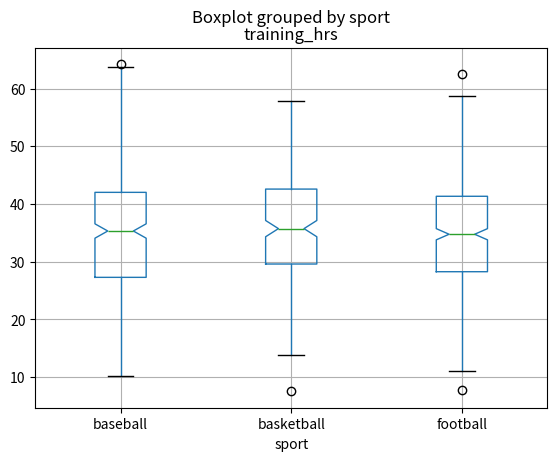
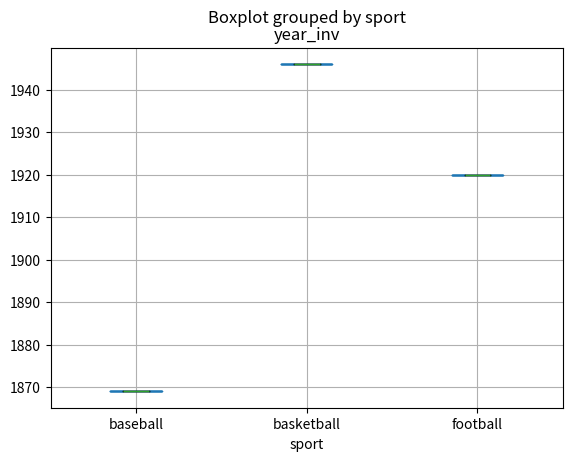
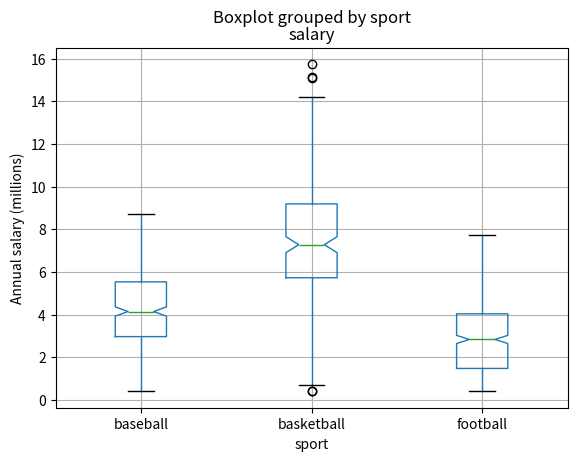

Recreate these plots in Python, in order.

import numpy as np
import pandas as pd
import matplotlib.pyplot as plt
import scipy.stats
import seaborn as sns

np.random.seed(13)

heights = np.random.normal(65, 8, 100)
sat_scores = np.random.normal(1000, 350, 100)

#plt.figure()
#plt.scatter(heights, sat_scores)
#plt.xlabel("height (in)")
#plt.ylabel("SAT score")
#plt.ylim(sat_scores.min()-20, sat_scores.max()+20)
#plt.axhline(y=400, color='r', linestyle='--')
#plt.axhline(y=1600, color='r', linestyle='--')
#plt.savefig("uncorrscatter.png")
#plt.figure()
#plt.scatter(heights, sat_scores.clip(400,1600))
#plt.xlabel("height (in)")
#plt.ylabel("SAT score")
#plt.ylim(sat_scores.min()-20, sat_scores.max()+20)
#plt.axhline(y=400, color='r', linestyle='--')
#plt.axhline(y=1600, color='r', linestyle='--')
#plt.savefig("uncorrscatterclip.png")

print(scipy.stats.pearsonr(heights,sat_scores))

print("min: {:.2f}, max: {:.2f}".format(sat_scores.min(), sat_scores.max()))


weights_lbs = np.random.normal(150, 30, 100)
weights_kg = weights_lbs / 2.2
#plt.figure()
#plt.scatter(weights_kg, weights_lbs)
#plt.xlabel("weight (kg)")
#plt.ylabel("weight (lbs)")
#plt.savefig("compcorrscatter.png")

print(scipy.stats.pearsonr(weights_lbs,weights_kg))


#plt.figure()
num_hrs = np.random.normal(50,20,200).clip(0,500)
score = num_hrs * .333 + 26.667 + np.random.normal(0,10,200)
#plt.xlabel("# hours practice")
#plt.ylabel("score (millions)")
#plt.title(r"$\sigma = $10 million")
#plt.scatter(num_hrs,score, color="teal")
#plt.savefig("ddr1.png")
#plt.figure()
score = num_hrs * .333 + 26.667 + np.random.normal(0,3,200)
#plt.xlabel("# hours practice")
#plt.ylabel("score (millions)")
#plt.title(r"$\sigma = $3 million")
#plt.scatter(num_hrs,score, color="teal")
#plt.savefig("ddr2.png")



party = np.random.choice(['Democrat','Republican'], p=[.54,.46], size=2000)
superbowl = np.random.choice(['Chiefs','49ers'], p=[.58,.42], size=2000)
print(pd.crosstab(superbowl, party, margins=True))
print(scipy.stats.chi2_contingency(pd.crosstab(superbowl, party)))
#plt.figure()
#sns.heatmap(pd.crosstab(superbowl, party))
#plt.savefig("party_sup_heat_no_bounds.png")
#plt.figure()
#sns.heatmap(pd.crosstab(superbowl,party), vmin=0, vmax=2000)
#plt.savefig("party_sup_heat.png")

party_color = np.where(party=='Democrat','blue','red')
print(party)
print(party_color)
print(pd.crosstab(party, party_color, margins=True))
print(scipy.stats.chi2_contingency(pd.crosstab(party, party_color)))
#plt.figure()
#sns.heatmap(pd.crosstab(party,party_color), vmin=0, vmax=2000)
#plt.savefig("party_color_heat.png")

gun_owner = np.where(party=='Democrat',
    np.random.choice(['gun','no gun'],p=[.2,.8],size=2000),
    np.random.choice(['gun','no gun'],p=[.44,.56],size=2000))
print(pd.crosstab(party, gun_owner, margins=True))
print(scipy.stats.chi2_contingency(pd.crosstab(party, gun_owner)))
#plt.figure()
#sns.heatmap(pd.crosstab(party,gun_owner), vmin=0, vmax=2000)
#plt.savefig("party_gun_heat.png")

citizens = pd.DataFrame({'party': party, 'color': party_color,
    'prediction': superbowl, 'gun_owner': gun_owner})
print(citizens.iloc[0:8])

sport = np.random.choice(['baseball','football','basketball'],
    p=[.35,.45,.2], size=1000)
training_hrs = np.random.normal(35,10,1000)
print(sport[0:8])
print(training_hrs[0:8])

athletes = pd.DataFrame({'sport': sport, 'training_hrs': training_hrs})
plt.figure()
athletes.boxplot("training_hrs", by="sport", notch=True)
plt.savefig("sport_training.png")

year_inv = np.where(athletes.sport == 'baseball', 1869,
    np.where(athletes.sport == 'football', 1920, 1946))
athletes['year_inv'] = year_inv
plt.figure()
athletes.boxplot("year_inv", by="sport", notch=True)
plt.savefig("sport_year_inv.png")

salary = np.where(athletes.sport == 'baseball', np.random.normal(4.1,2,1000),
    np.where(athletes.sport == 'football', np.random.normal(2.7,2,1000),
        np.random.normal(7.7,3,1000)))
salary = salary.clip(.4,100000)
athletes['salary'] = salary
plt.figure()
athletes.boxplot("salary", by="sport", notch=True)
plt.ylabel("Annual salary (millions)")
plt.savefig("sport_salary.png")
